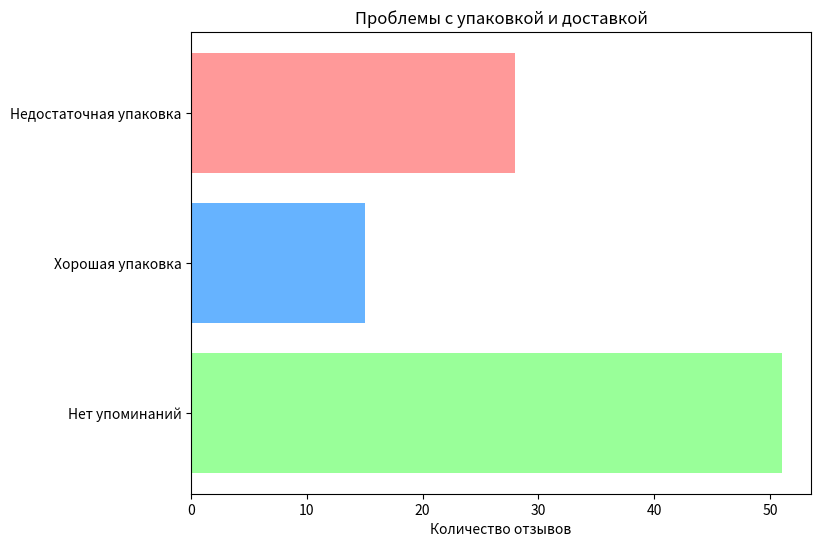

Here is the Python script that generated this plot:
import matplotlib.pyplot as plt
import numpy as np

# Данные
categories = ['Недостаточная упаковка', 'Хорошая упаковка', 'Нет упоминаний']
counts = [28, 15, 51]

# Горизонтальная столбчатая диаграмма
plt.figure(figsize=(8, 6))
plt.barh(categories, counts, color=['#ff9999', '#66b3ff', '#99ff99'])
plt.xlabel('Количество отзывов')
plt.title('Проблемы с упаковкой и доставкой')
plt.gca().invert_yaxis()  # Инвертировать ось Y для лучшей читаемости
